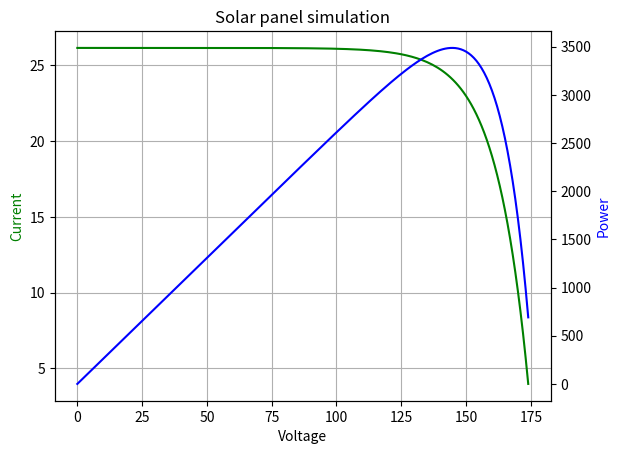

The script that saved this image:
#
# Description: This script simulates the behavior of a solar panel withouth calculating the voltage.
#   The voltage is varied from 0 to 175 and the irradiation is fixed at 1.
#

from math import exp
from scipy.special import lambertw
import matplotlib.pyplot as plt

# Model of solar panel
def solar_panel_model(lambda_ps: float, v_ps: float):
    # Declare constants
    Q = 1.6e-19 # Elementary charge
    K = 1.38e-23 # Boltzmann constant

    # Declare photovoltaic parameters
    N_ps = 8            # Number of panels in parallel
    N_ss = 300          # Number of panels in series
    T_ps =  298         # Temperature
    Tr = 298            # Reference temperature
    Isc = 3.27          # Short circuit current at Tr
    Kl = 0.0017         # Short circuit current temperature coeff
    Ior = 2.0793e-6     # Ior - Irs at Tr
    Ego = 1.1           # Band gap energy of the semiconductor
    A = 1.6             # Factor. cell deviation from de ideal pn junction

    # Intermediate photovoltaic variables
    V_t = K*T_ps/Q;
    Iph = (Isc+Kl*(T_ps-Tr))*lambda_ps;
    Irs = Ior*(T_ps/Tr)**3*exp(Q*Ego*(1/Tr-1/T_ps)/(K*A));	

    # Equation of the solar panel
    i_ps = N_ps*(Iph-Irs*(exp(v_ps/V_t/N_ss/A)-1));
    
    return i_ps


# Simulation of the solar panel
voltage = range(0, 175, 1)
current = []
power = []
for i in voltage:
    i_ps = solar_panel_model(1, voltage[i])
    current.append(i_ps)
    power.append(i_ps*voltage[i])


# Plot results
fig, ax1 = plt.subplots()
plt.title('Solar panel simulation')
plt.grid(axis='both')

ax2 = ax1.twinx()
ax1.plot(voltage, current, 'g-')
ax2.plot(voltage, power, 'b-')

ax1.set_xlabel('Voltage')
ax1.set_ylabel('Current', color='g')
ax2.set_ylabel('Power', color='b')

plt.show()







